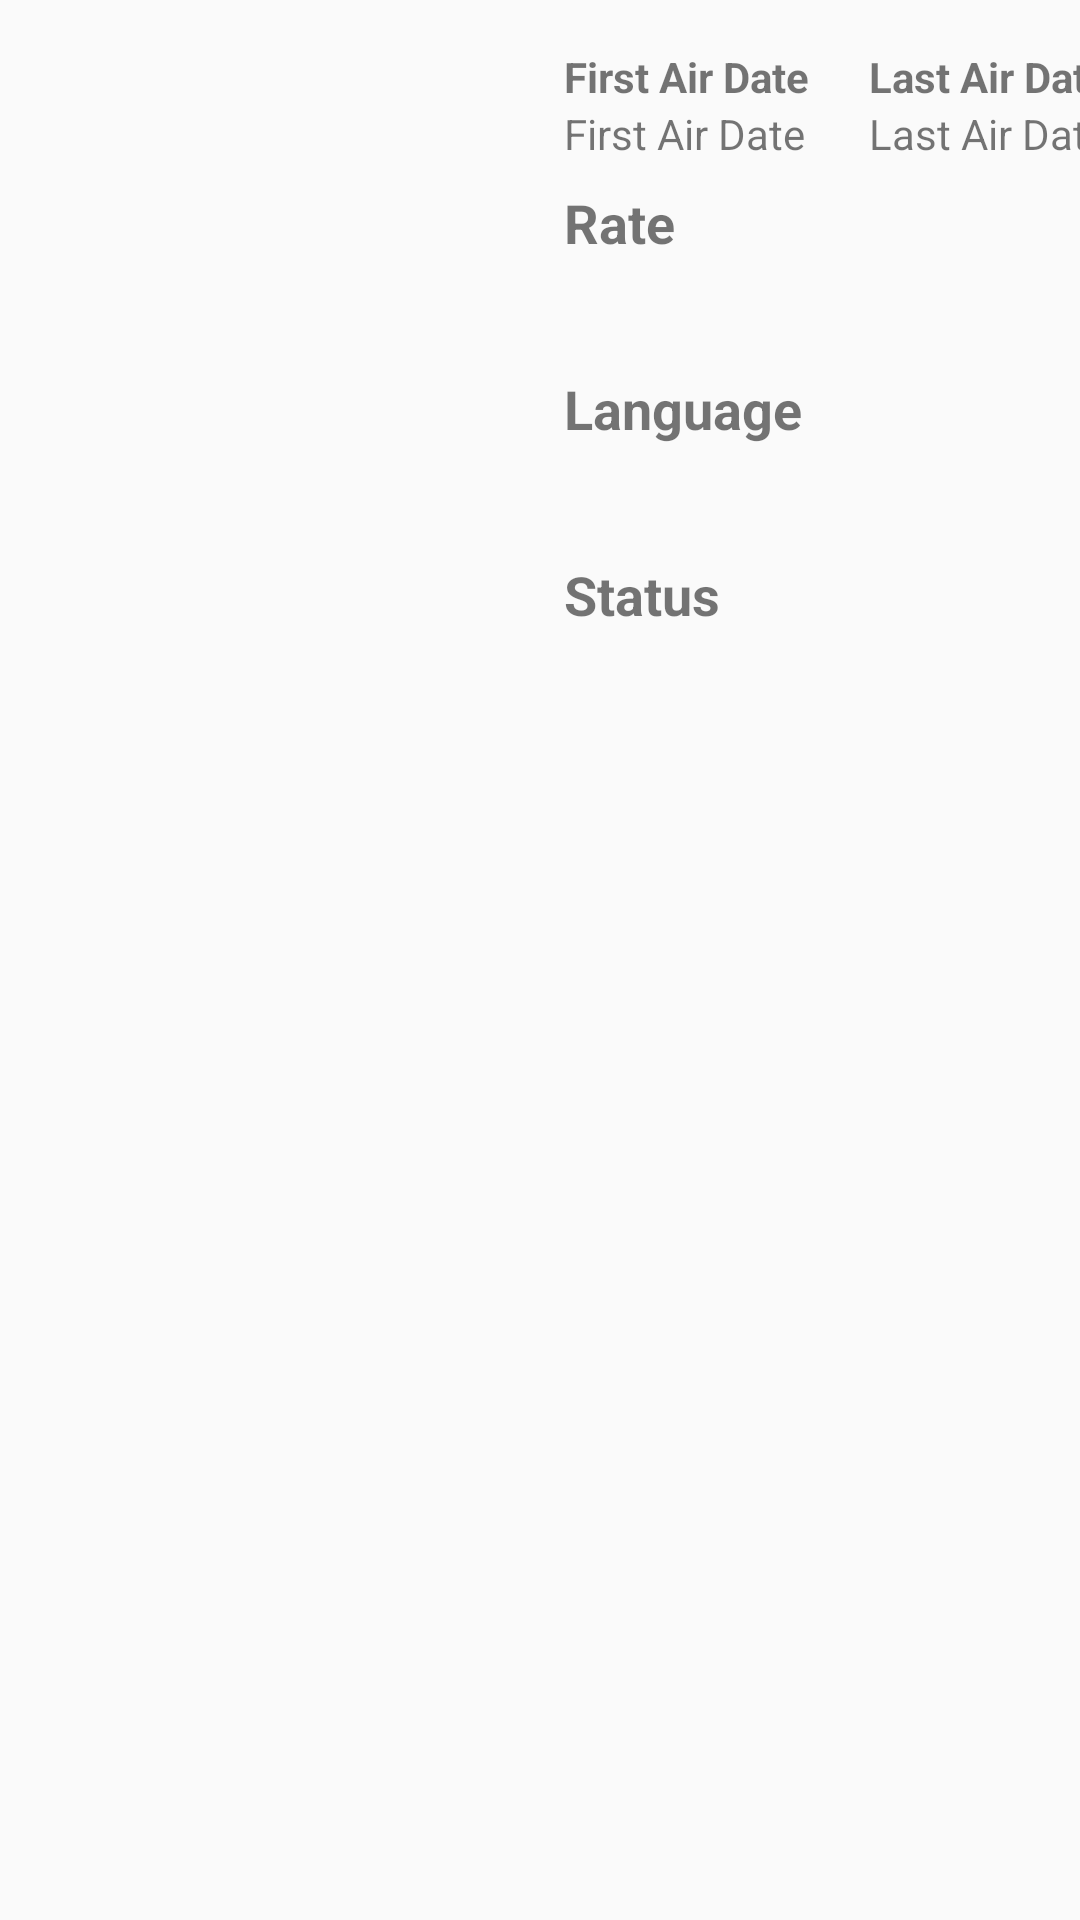

Layout XML and referenced resources for this Android screen:
<!-- AndroidManifest.xml: application theme AppTheme -->
<!-- res/layout/activity_detail_tv_show.xml -->
<?xml version="1.0" encoding="utf-8"?>
<ScrollView
        xmlns:android="http://schemas.android.com/apk/res/android"
        xmlns:app="http://schemas.android.com/apk/res-auto"
        xmlns:tools="http://schemas.android.com/tools"
        android:nestedScrollingEnabled="false"
        android:layout_width="match_parent"
        android:layout_height="match_parent"
        tools:ignore="UnusedAttribute">

    <androidx.constraintlayout.widget.ConstraintLayout
            android:layout_width="match_parent"
            android:layout_height="wrap_content">

        <ImageView
                android:id="@+id/tvPoster"
                android:layout_width="170dp"
                android:layout_height="250dp"
                android:scaleType="fitXY"
                android:layout_marginLeft="@dimen/default_margin"
                android:layout_marginTop="@dimen/default_padding"
                android:adjustViewBounds="true"
                android:contentDescription="@string/tv_show_image_desc"
                app:layout_constraintLeft_toLeftOf="parent"
                app:layout_constraintTop_toTopOf="parent"
                tools:ignore="RtlHardcoded"
                tools:src="@drawable/poster_naruto_shipudden" />

        <LinearLayout
                android:id="@+id/layoutFirstDate"
                android:layout_width="wrap_content"
                android:layout_height="wrap_content"
                android:orientation="vertical"
                android:layout_marginStart="@dimen/default_margin_review_list"
                app:layout_constraintLeft_toRightOf="@+id/tvPoster"
                app:layout_constraintTop_toTopOf="@+id/tvPoster">

            <TextView
                    android:id="@+id/txt1"
                    android:layout_width="wrap_content"
                    android:layout_height="wrap_content"
                    android:ellipsize="end"
                    android:maxLines="3"
                    android:textStyle="bold"
                    android:text="@string/item_tv_show_first_release"/>

            <TextView
                    android:id="@+id/tvFirstAirDate"
                    android:layout_width="wrap_content"
                    android:layout_height="wrap_content"
                    android:ellipsize="end"
                    android:maxLines="3"
                    android:text="@string/item_tv_show_first_release"/>

        </LinearLayout>

        <LinearLayout
                android:id="@+id/layoutLastDate"
                android:layout_width="wrap_content"
                android:layout_height="wrap_content"
                android:orientation="vertical"
                android:layout_marginStart="@dimen/default_margin_air_date"
                app:layout_constraintLeft_toRightOf="@+id/layoutFirstDate"
                app:layout_constraintTop_toTopOf="@+id/layoutFirstDate">

            <TextView
                    android:id="@+id/txt2"
                    android:layout_width="wrap_content"
                    android:layout_height="wrap_content"
                    android:ellipsize="end"
                    android:maxLines="3"
                    android:textStyle="bold"
                    android:text="@string/item_tv_show_last_release"/>

            <TextView
                    android:id="@+id/tvLastAirDate"
                    android:layout_width="wrap_content"
                    android:layout_height="wrap_content"
                    android:ellipsize="end"
                    android:maxLines="3"
                    android:text="@string/item_tv_show_last_release"/>

        </LinearLayout>

        <TextView
                android:id="@+id/textView2"
                android:layout_width="wrap_content"
                android:layout_height="wrap_content"
                android:layout_marginTop="@dimen/default_margin"
                android:layout_marginStart="@dimen/default_margin_review_list"
                android:text="@string/movie_rate"
                android:textSize="@dimen/default_header_text_size"
                android:textStyle="bold"
                app:layout_constraintLeft_toRightOf="@+id/tvPoster"
                app:layout_constraintTop_toBottomOf="@+id/layoutFirstDate" />

        <TextView
                android:id="@+id/tvVoteAverage"
                android:layout_width="wrap_content"
                android:layout_height="wrap_content"
                android:layout_marginTop="@dimen/default_margin"
                android:textSize="@dimen/default_title_text_size"
                app:layout_constraintLeft_toLeftOf="@+id/textView2"
                app:layout_constraintTop_toBottomOf="@+id/textView2"
                tools:text="@string/movie_vote_average_sample" />

        <TextView
                android:id="@+id/textView3"
                android:layout_width="wrap_content"
                android:layout_height="wrap_content"
                android:layout_marginTop="@dimen/default_margin"
                android:text="@string/movie_language"
                android:textSize="@dimen/default_header_text_size"
                android:textStyle="bold"
                app:layout_constraintLeft_toLeftOf="@+id/tvVoteAverage"
                app:layout_constraintTop_toBottomOf="@+id/tvVoteAverage" />

        <TextView
                android:id="@+id/tvLanguage"
                android:layout_width="wrap_content"
                android:layout_height="wrap_content"
                android:layout_marginTop="@dimen/default_margin"
                android:textSize="@dimen/default_title_text_size"
                app:layout_constraintLeft_toLeftOf="@+id/textView3"
                app:layout_constraintTop_toBottomOf="@+id/textView3"
                tools:text="@string/movie_language_sample" />

        <TextView
                android:id="@+id/textView4"
                android:layout_width="wrap_content"
                android:layout_height="wrap_content"
                android:layout_marginTop="@dimen/default_margin"
                android:text="@string/tv_show_status"
                android:textSize="@dimen/default_header_text_size"
                android:textStyle="bold"
                app:layout_constraintLeft_toLeftOf="@+id/tvLanguage"
                app:layout_constraintTop_toBottomOf="@+id/tvLanguage" />

        <TextView
                android:id="@+id/tvStatus"
                android:layout_width="wrap_content"
                android:layout_height="wrap_content"
                android:layout_marginTop="@dimen/default_margin"
                android:textSize="@dimen/default_title_text_size"
                app:layout_constraintLeft_toLeftOf="@+id/textView4"
                app:layout_constraintTop_toBottomOf="@+id/textView4"
                tools:text="@string/tv_show_sample" />

        <TextView
                android:id="@+id/tvOverview"
                android:layout_width="@dimen/default_match_parent"
                android:layout_height="wrap_content"
                android:layout_marginRight="@dimen/default_margin"
                android:layout_marginTop="@dimen/default_margin"
                android:textSize="@dimen/default_title_text_size"
                app:layout_constraintLeft_toLeftOf="@+id/tvPoster"
                app:layout_constraintRight_toRightOf="parent"
                app:layout_constraintTop_toBottomOf="@+id/tvPoster"
                tools:ignore="RtlHardcoded"
                tools:text="@string/item_movie_description" />

    </androidx.constraintlayout.widget.ConstraintLayout>

</ScrollView>
<!-- resources referenced by this layout -->
<resources>
  <dimen name="default_header_text_size">18sp</dimen>
  <dimen name="default_margin">8dp</dimen>
  <dimen name="default_margin_air_date">20dp</dimen>
  <dimen name="default_margin_review_list">10dp</dimen>
  <dimen name="default_match_parent">0dp</dimen>
  <dimen name="default_padding">16dp</dimen>
  <dimen name="default_title_text_size">16sp</dimen>
  <!-- drawable poster_naruto_shipudden: webp bitmap (drawable, 48634 bytes) -->
  <string name="item_movie_description">Movie Description</string>
  <string name="item_tv_show_first_release">First Air Date</string>
  <string name="item_tv_show_last_release">Last Air Date</string>
  <string name="movie_language">Language</string>
  <string name="movie_language_sample">EN</string>
  <string name="movie_rate">Rate</string>
  <string name="movie_vote_average_sample">7.9 / 10</string>
  <string name="tv_show_image_desc">TV Show Poster</string>
  <string name="tv_show_sample">Ended</string>
  <string name="tv_show_status">Status</string>
  <style name="AppTheme" parent="Theme.AppCompat.Light.DarkActionBar">
          
          <item name="colorPrimary">@color/colorPrimary</item>
          <item name="colorPrimaryDark">@color/colorPrimaryDark</item>
          <item name="colorAccent">@color/colorAccent</item>
      </style>
  <color name="colorPrimary">#008577</color>
  <color name="colorPrimaryDark">#00574B</color>
  <color name="colorAccent">#D81B60</color>
</resources>
